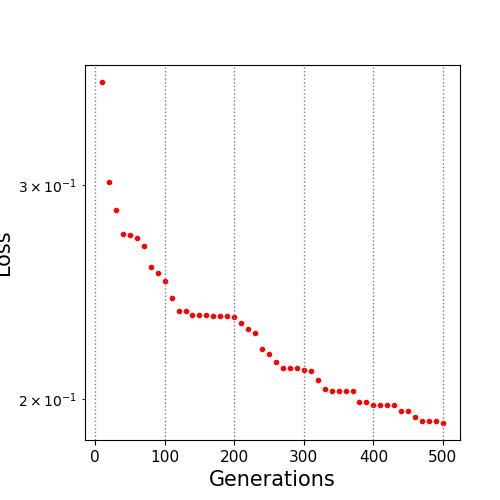

The table this chart was drawn from, first rows:
10.0, 0.364668
20.0, 0.3018
30.0, 0.2863
40.0, 0.2735
50.0, 0.2726
60.0, 0.2714
70.0, 0.2671
80.0, 0.2567
90.0, 0.254
100.0, 0.25
110.0, 0.2419
120.0, 0.2364
130.0, 0.2363
140.0, 0.2345
150.0, 0.2343
160.0, 0.2343
170.0, 0.2342
180.0, 0.2342
190.0, 0.2342
200.0, 0.2335
210.0, 0.2307
220.0, 0.2283
230.0, 0.2268
240.0, 0.2198
250.0, 0.2179
260.0, 0.2143
270.0, 0.212
280.0, 0.2119
290.0, 0.2119
300.0, 0.2114
310.0, 0.211
320.0, 0.2073
330.0, 0.2037
340.0, 0.2031
350.0, 0.2031
360.0, 0.2031
370.0, 0.2031
380.0, 0.1988
390.0, 0.1988
400.0, 0.1977
410.0, 0.1977
420.0, 0.1977
430.0, 0.1977
440.0, 0.1954
450.0, 0.1954
460.0, 0.1933
470.0, 0.1917
480.0, 0.1917
490.0, 0.1917
500.0, 0.1911
